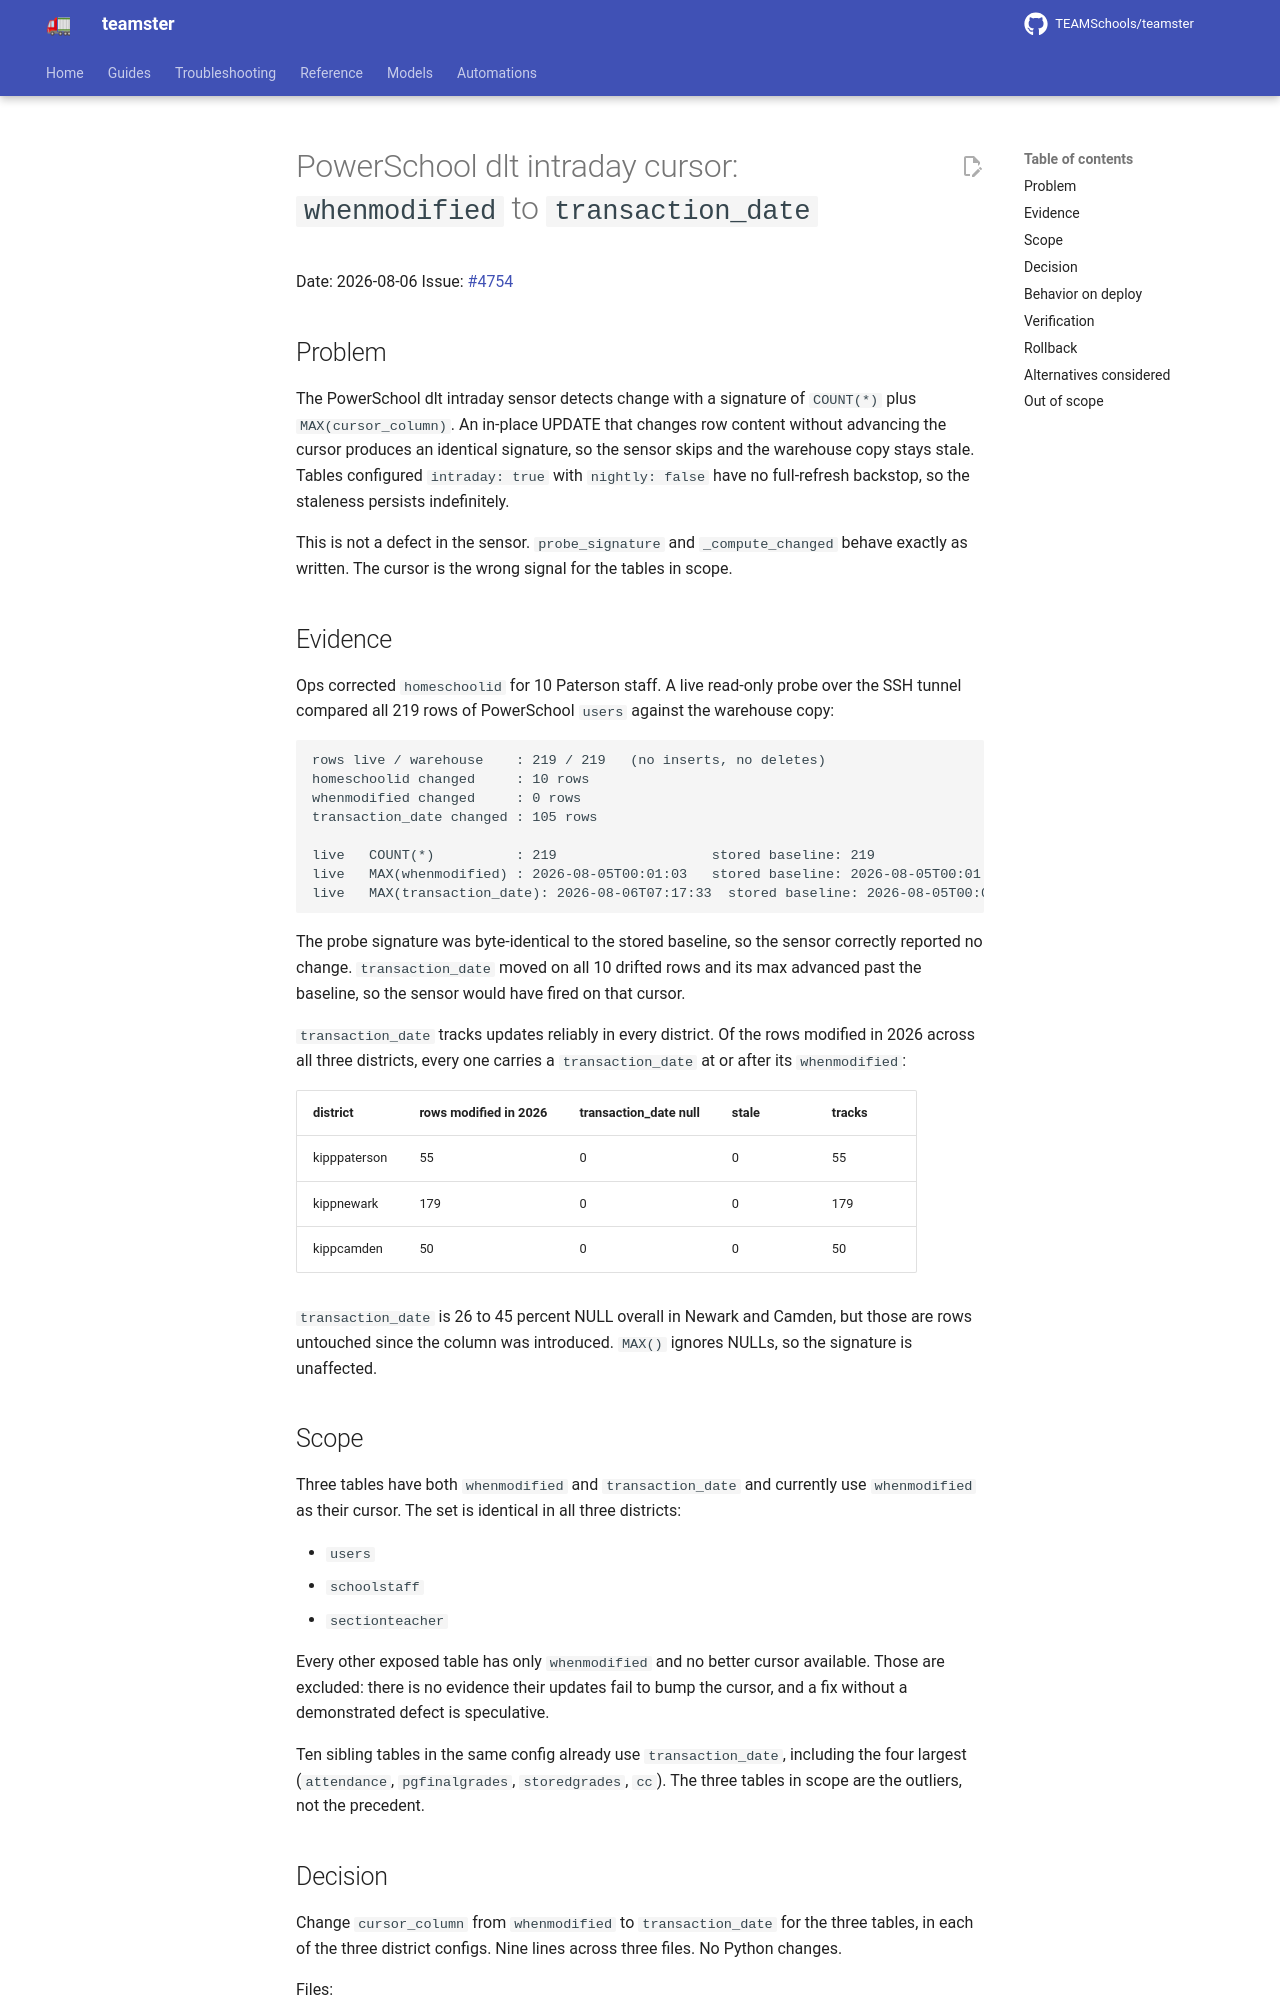

repository: TEAMSchools/teamster · page: superpowers/specs/2026-08-06-powerschool-dlt-cursor-transaction-date-design/index.html · generator: mkdocs

# PowerSchool dlt intraday cursor: `whenmodified` to `transaction_date`

Date: 2026-08-06 Issue:
[#4754](https://github.com/TEAMSchools/teamster/issues/4754)

## Problem

The PowerSchool dlt intraday sensor detects change with a signature of
`COUNT(*)` plus `MAX(cursor_column)`. An in-place UPDATE that changes row
content without advancing the cursor produces an identical signature, so the
sensor skips and the warehouse copy stays stale. Tables configured
`intraday: true` with `nightly: false` have no full-refresh backstop, so the
staleness persists indefinitely.

This is not a defect in the sensor. `probe_signature` and `_compute_changed`
behave exactly as written. The cursor is the wrong signal for the tables in
scope.

## Evidence

Ops corrected `homeschoolid` for 10 Paterson staff. A live read-only probe over
the SSH tunnel compared all 219 rows of PowerSchool `users` against the
warehouse copy:

```text
rows live / warehouse    : 219 / 219   (no inserts, no deletes)
homeschoolid changed     : 10 rows
whenmodified changed     : 0 rows
transaction_date changed : 105 rows

live   COUNT(*)          : 219                   stored baseline: 219
live   MAX(whenmodified) : 2026-08-05T00:01:03   stored baseline: 2026-08-05T00:01:03
live   MAX(transaction_date): 2026-08-06T07:17:33  stored baseline: 2026-08-05T00:01:04
```

The probe signature was byte-identical to the stored baseline, so the sensor
correctly reported no change. `transaction_date` moved on all 10 drifted rows
and its max advanced past the baseline, so the sensor would have fired on that
cursor.

`transaction_date` tracks updates reliably in every district. Of the rows
modified in 2026 across all three districts, every one carries a
`transaction_date` at or after its `whenmodified`:

| district     | rows modified in 2026 | transaction_date null | stale | tracks |
| ------------ | --------------------- | --------------------- | ----- | ------ |
| kipppaterson | 55                    | 0                     | 0     | 55     |
| kippnewark   | 179                   | 0                     | 0     | 179    |
| kippcamden   | 50                    | 0                     | 0     | 50     |

`transaction_date` is 26 to 45 percent NULL overall in Newark and Camden, but
those are rows untouched since the column was introduced. `MAX()` ignores NULLs,
so the signature is unaffected.

## Scope

Three tables have both `whenmodified` and `transaction_date` and currently use
`whenmodified` as their cursor. The set is identical in all three districts:

- `users`
- `schoolstaff`
- `sectionteacher`

Every other exposed table has only `whenmodified` and no better cursor
available. Those are excluded: there is no evidence their updates fail to bump
the cursor, and a fix without a demonstrated defect is speculative.

Ten sibling tables in the same config already use `transaction_date`, including
the four largest (`attendance`, `pgfinalgrades`, `storedgrades`, `cc`). The
three tables in scope are the outliers, not the precedent.
